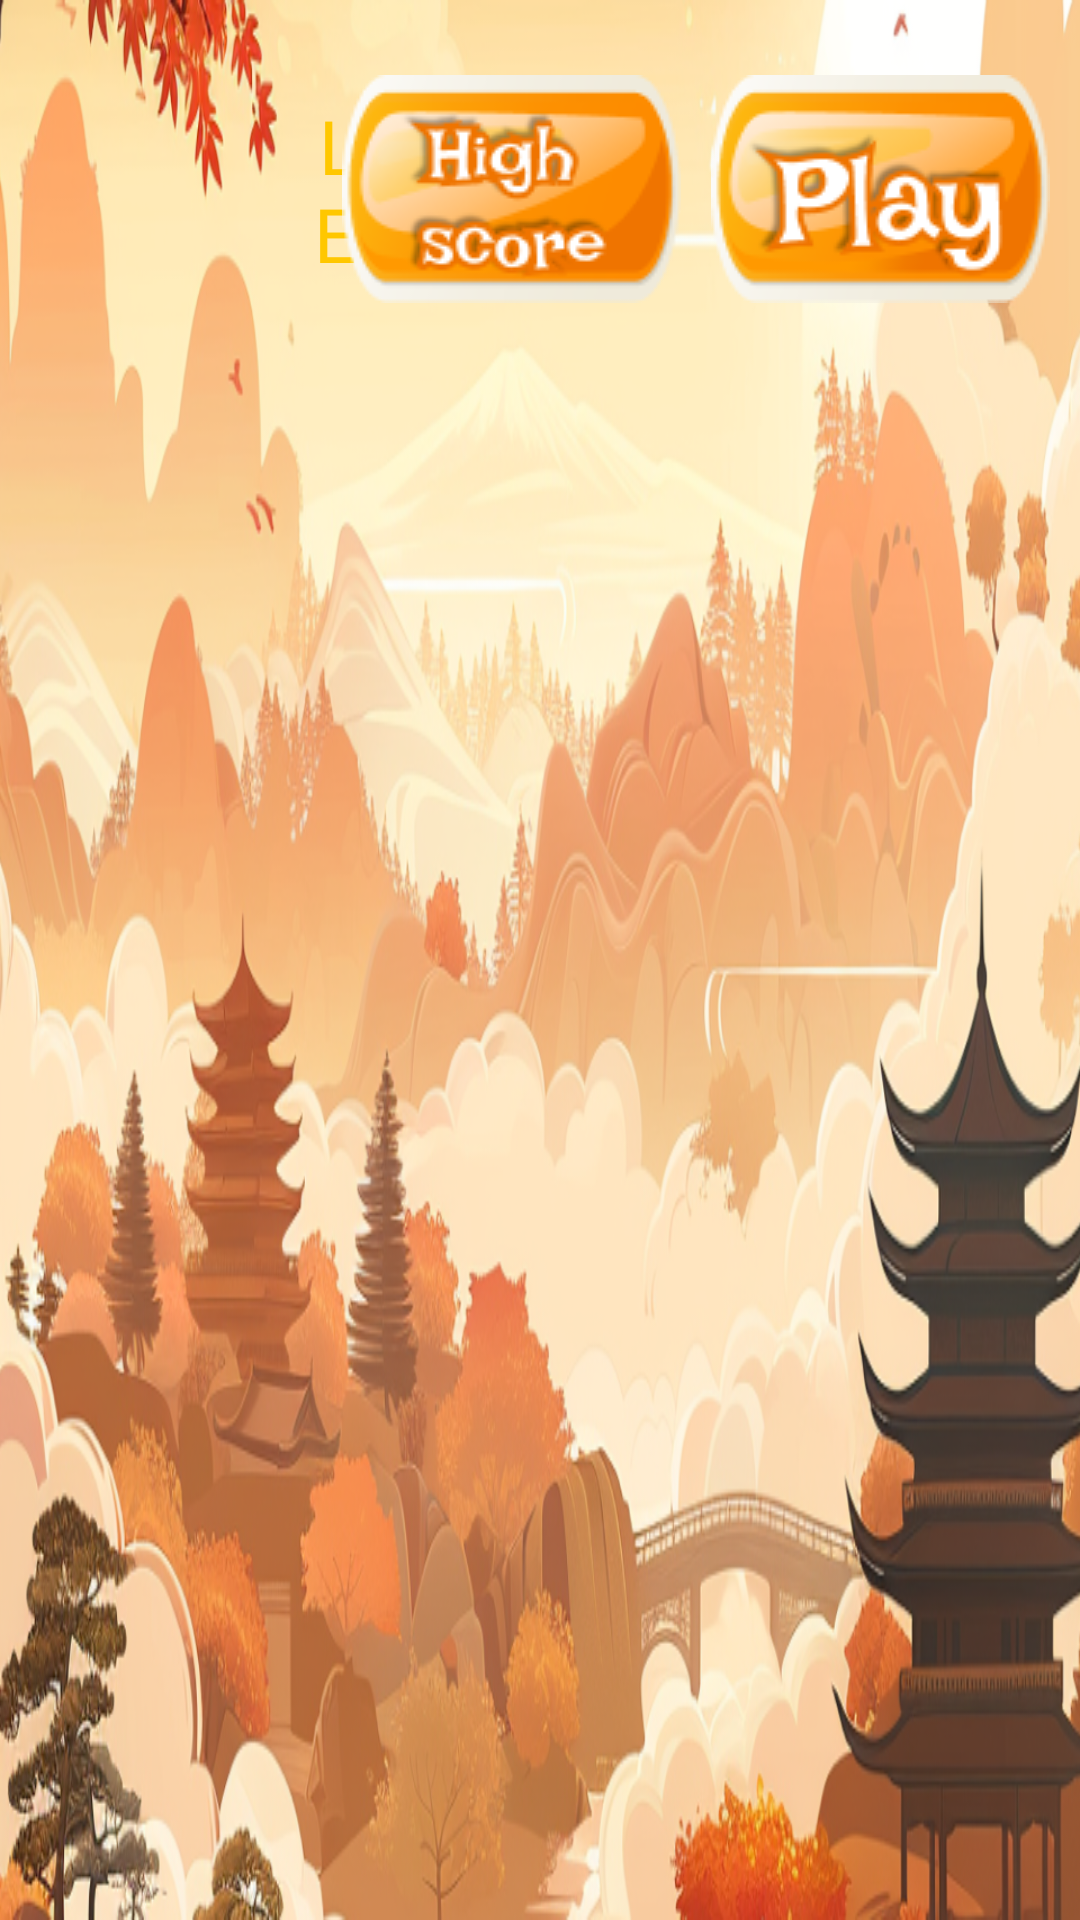

The Android layout XML behind this screen, and the referenced resources:
<!-- AndroidManifest.xml: application theme Theme.AsianEgyptAdventure -->
<!-- res/layout/fragment_asian.xml -->
<?xml version="1.0" encoding="utf-8"?>
<androidx.constraintlayout.widget.ConstraintLayout xmlns:android="http://schemas.android.com/apk/res/android"
    xmlns:app="http://schemas.android.com/apk/res-auto"
    xmlns:tools="http://schemas.android.com/tools"
    android:id="@+id/background_asian"
    android:layout_width="match_parent"
    android:layout_height="match_parent"
    android:background="@drawable/background_asian_easy"
    tools:context=".ui.game.fragments.AsianFragment">

    <androidx.recyclerview.widget.RecyclerView
        android:id="@+id/scene_game"
        android:layout_width="wrap_content"
        android:layout_height="0dp"
        android:layout_gravity="center"
        android:orientation="vertical"
        android:padding="@dimen/dp10"
        app:layout_constraintBottom_toBottomOf="parent"
        app:layout_constraintEnd_toEndOf="parent"
        app:layout_constraintStart_toStartOf="parent"
        app:layout_constraintTop_toBottomOf="@+id/control_bar_game" />

    <androidx.constraintlayout.widget.ConstraintLayout
        android:id="@+id/control_bar_game"
        android:layout_width="0dp"
        android:layout_height="wrap_content"
        android:orientation="vertical"
        app:layout_constraintEnd_toEndOf="parent"
        app:layout_constraintStart_toStartOf="parent"
        app:layout_constraintTop_toTopOf="parent">

        <TextView
            android:id="@+id/text_level"
            android:layout_width="120dp"
            android:layout_height="wrap_content"
            android:layout_marginStart="75dp"
            android:layout_marginTop="25dp"
            android:fontFamily="@font/irish_grover"
            android:text="@string/title_level"
            android:textAlignment="center"
            android:textColor="@color/yellow_light"
            android:textSize="@dimen/sp25"
            app:layout_constraintBottom_toBottomOf="parent"
            app:layout_constraintStart_toStartOf="parent"
            app:layout_constraintTop_toTopOf="parent" />

        <androidx.constraintlayout.widget.ConstraintLayout
            android:id="@+id/status_wins"
            android:layout_width="150dp"
            android:layout_height="50dp"
            android:layout_marginTop="25dp"
            android:background="@drawable/background_text_view"
            android:orientation="vertical"
            app:layout_constraintBottom_toBottomOf="parent"
            app:layout_constraintEnd_toStartOf="@+id/btn_high_score"
            app:layout_constraintStart_toEndOf="@+id/text_level"
            app:layout_constraintTop_toTopOf="parent">

            <TextView
                android:id="@+id/text_steps"
                android:layout_width="wrap_content"
                android:layout_height="wrap_content"
                android:fontFamily="@font/irish_grover"
                android:text="@string/text_default_steps"
                android:textAlignment="center"
                android:textColor="@color/black"
                android:textSize="@dimen/sp32"
                app:layout_constraintBottom_toBottomOf="parent"
                app:layout_constraintEnd_toEndOf="parent"
                app:layout_constraintStart_toStartOf="parent"
                app:layout_constraintTop_toTopOf="parent" />

        </androidx.constraintlayout.widget.ConstraintLayout>

        <ImageView
            android:id="@+id/btn_high_score"
            android:layout_width="wrap_content"
            android:layout_height="wrap_content"
            android:layout_marginTop="25dp"
            android:layout_marginEnd="10dp"
            android:background="@drawable/button_score"
            android:clickable="true"
            android:contentDescription="@string/button_score"
            android:focusable="true"
            app:layout_constraintBottom_toBottomOf="parent"
            app:layout_constraintEnd_toStartOf="@+id/btn_play"
            app:layout_constraintTop_toTopOf="parent" />

        <ImageView
            android:id="@+id/btn_play"
            android:layout_width="wrap_content"
            android:layout_height="wrap_content"
            android:layout_marginTop="25dp"
            android:layout_marginEnd="10dp"
            android:background="@drawable/button_play"
            android:clickable="true"
            android:contentDescription="@string/button_start"
            android:focusable="true"
            app:layout_constraintBottom_toBottomOf="parent"
            app:layout_constraintEnd_toEndOf="parent"
            app:layout_constraintTop_toTopOf="parent" />

    </androidx.constraintlayout.widget.ConstraintLayout>

</androidx.constraintlayout.widget.ConstraintLayout>
<!-- resources referenced by this layout -->
<resources>
  <color name="black">#FF000000</color>
  <color name="yellow_light">#FFC700</color>
  <dimen name="dp10">10dp</dimen>
  <dimen name="sp25">25sp</dimen>
  <dimen name="sp32">32sp</dimen>
  <!-- drawable background_asian_easy: png bitmap (drawable, 699028 bytes) -->
  <!-- drawable background_text_view: png bitmap (drawable, 5492 bytes) -->
  <!-- drawable button_play: png bitmap (drawable, 9348 bytes) -->
  <!-- drawable button_score: png bitmap (drawable, 9680 bytes) -->
  <string name="button_score">button score</string>
  <string name="button_start">button start</string>
  <string name="text_default_steps">0</string>
  <string name="title_level">Level\nEASY</string>
  <style name="Theme.AsianEgyptAdventure" parent="Base.Theme.AsianEgyptAdventure" />
  <style name="Base.Theme.AsianEgyptAdventure" parent="Theme.Material3.DayNight.NoActionBar">
          <item name="android:windowNoTitle">true</item>
          <item name="android:windowFullscreen">true</item>
      </style>
</resources>
